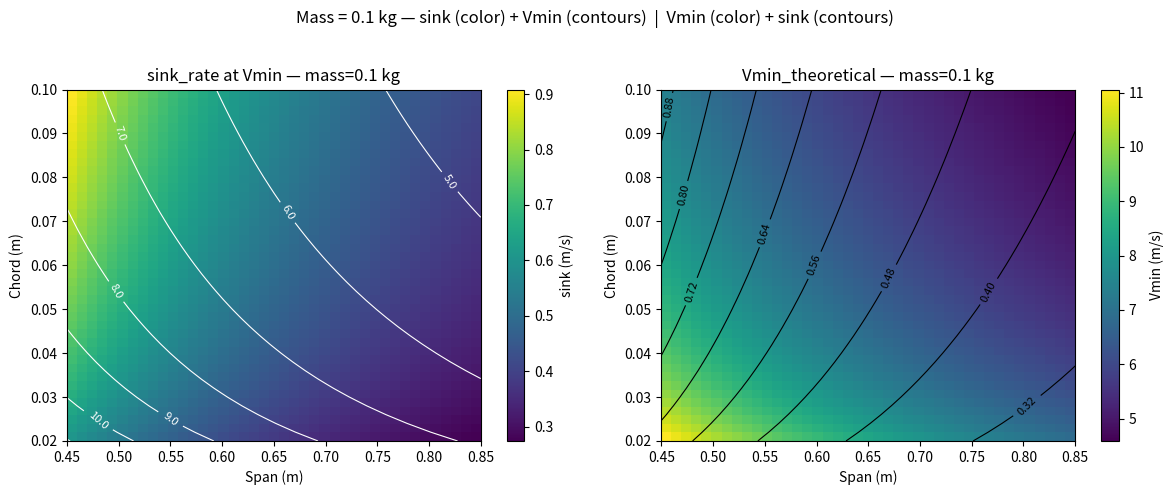
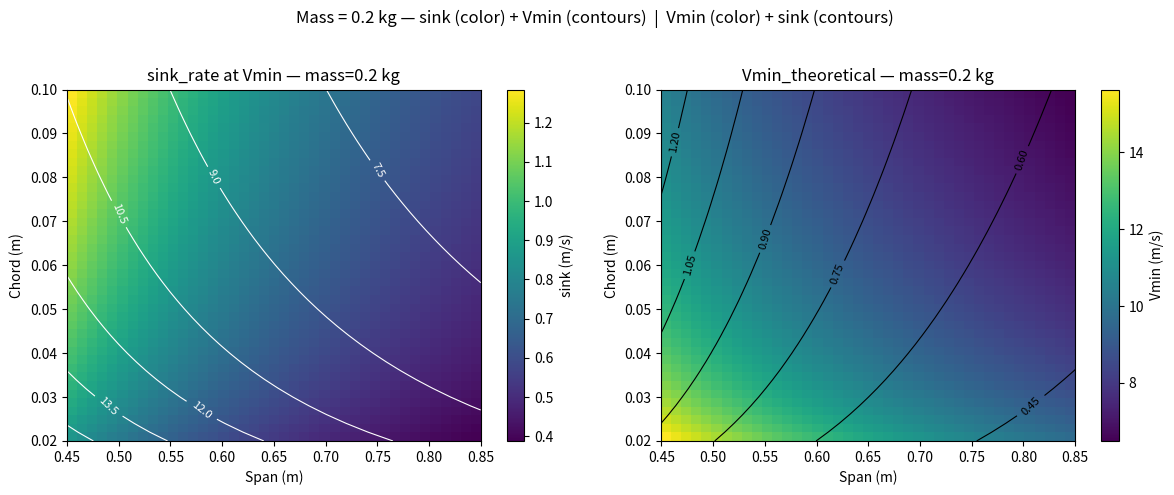
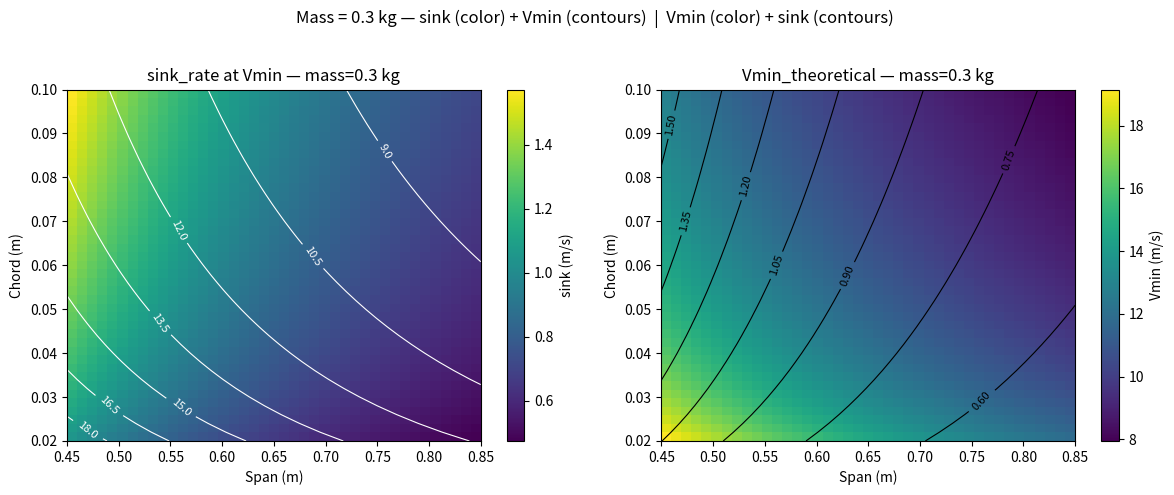
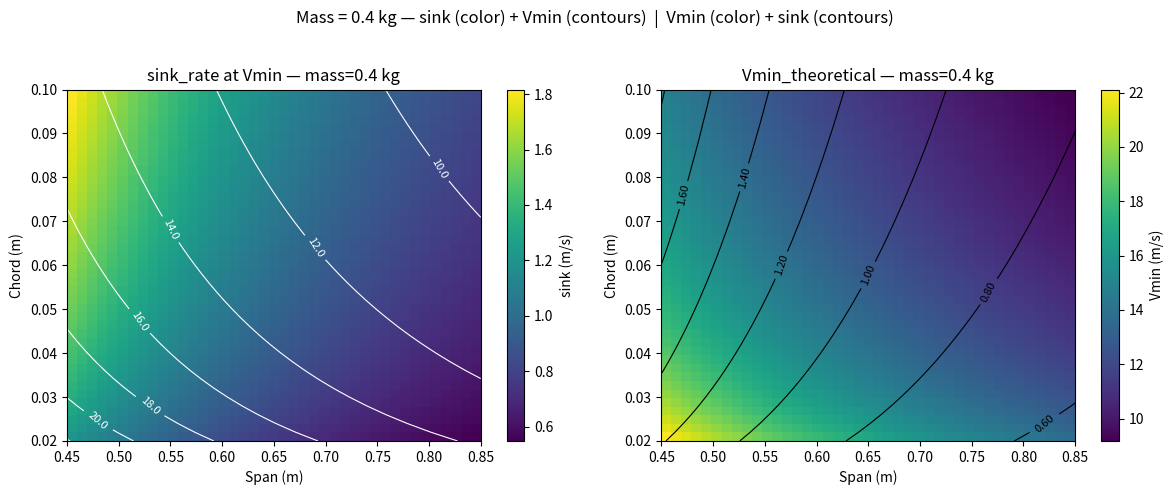
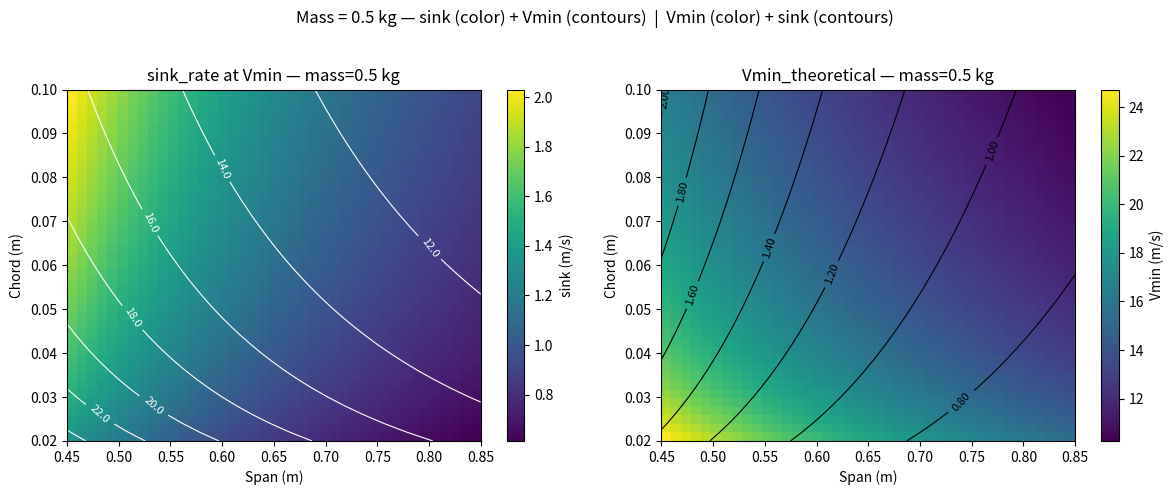
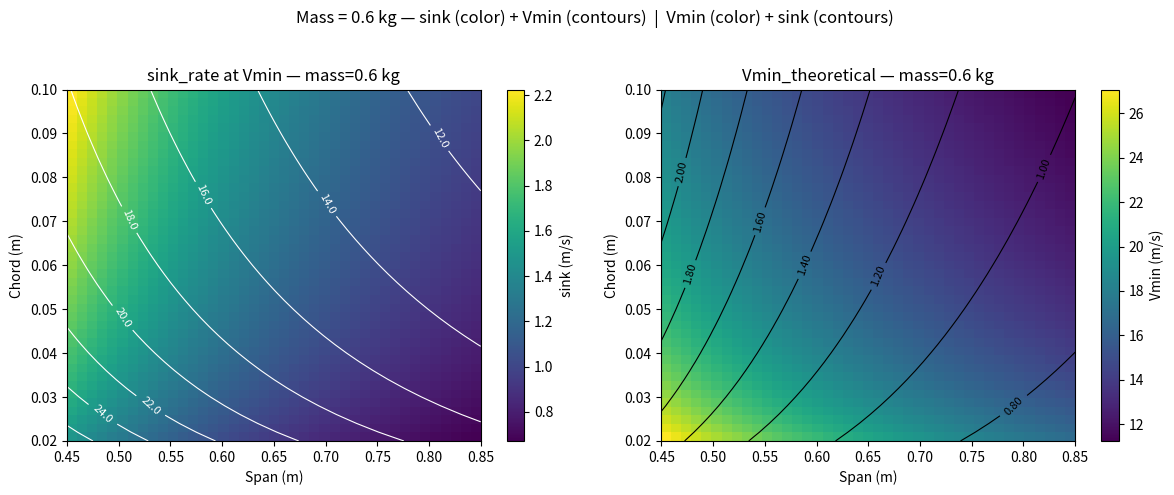
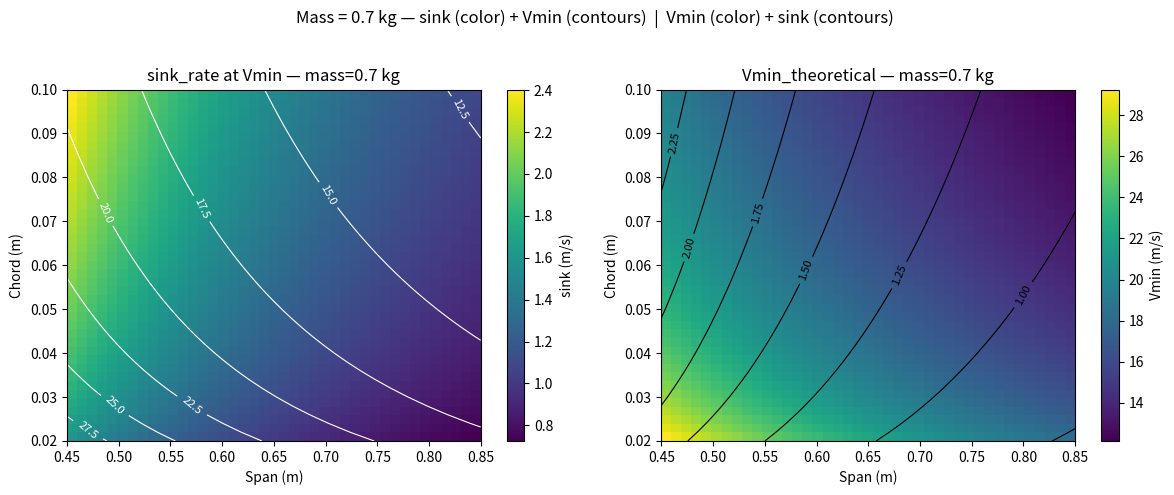
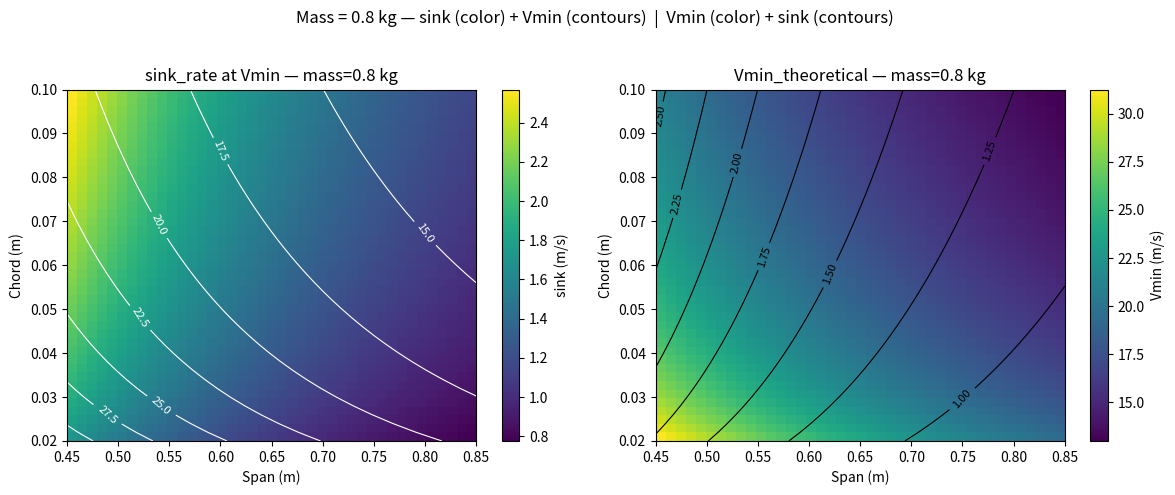
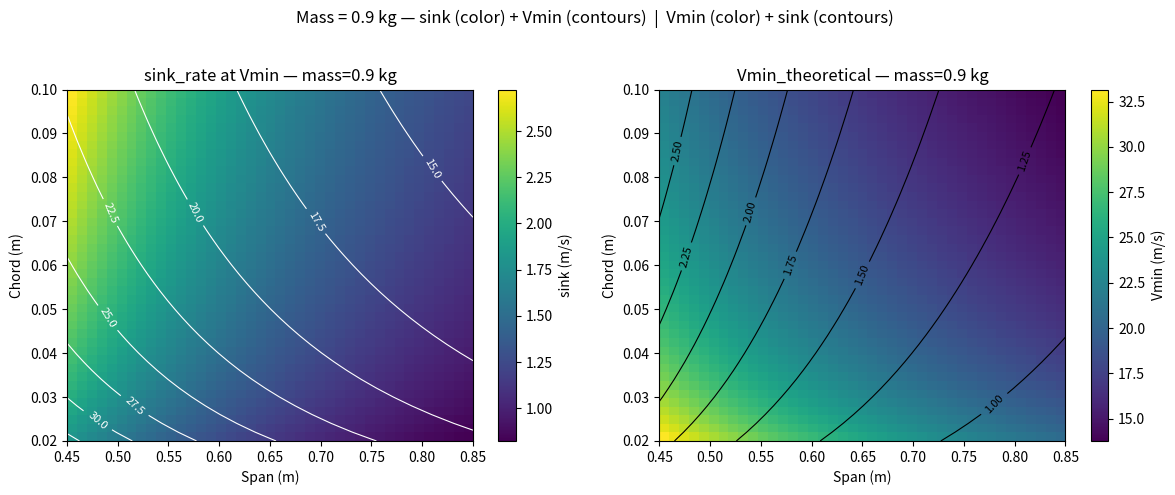
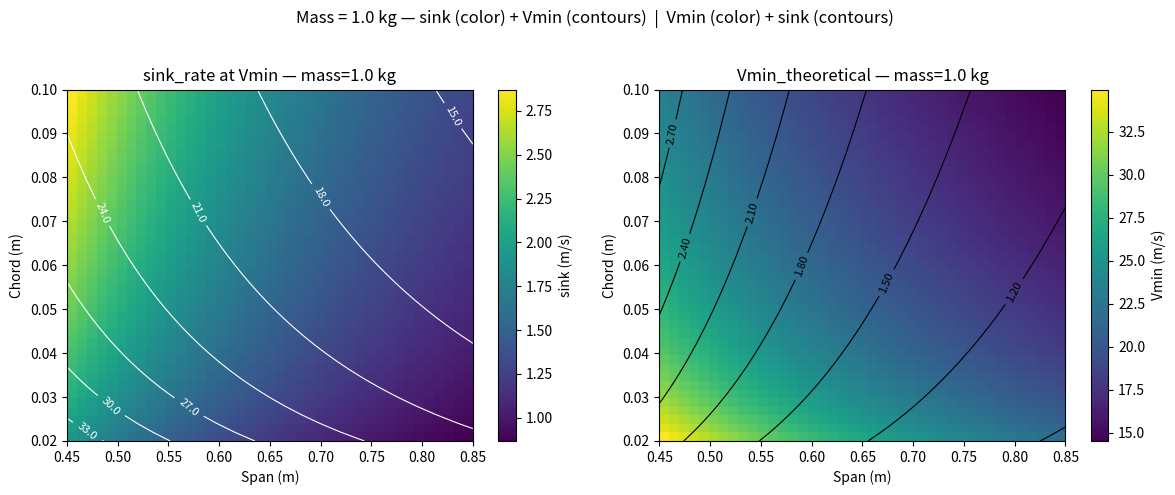

Reproduce these figures in Python, in order.
# combined_vmin_sink_heatmaps.py
import math, os
import numpy as np
import pandas as pd
import matplotlib.pyplot as plt
from datetime import datetime

# ---------------- Model (mesma formula que usaste) ----------------
class GliderSimple:
    def __init__(self, mass_kg, chord_m, span_m, oswald_efficiency=0.75, cd0=0.04):
        self.mass = mass_kg
        self.chord = chord_m
        self.span = span_m
        self.e = oswald_efficiency
        self.cd0 = cd0

    @property
    def wing_area(self):
        return max(self.chord * self.span, 1e-12)

    @property
    def aspect_ratio(self):
        return (self.span**2) / self.wing_area

    @property
    def induced_drag_factor(self):
        return 1.0 / (math.pi * self.aspect_ratio * self.e)

    def vmin_theoretical(self, rho=1.225):
        W = self.mass * 9.81
        S = self.wing_area
        K = self.induced_drag_factor
        return math.sqrt(2.0 / rho) * (K / self.cd0)**0.25 * math.sqrt(W / S)

    def sink_at_v(self, V, rho=1.225):
        W = self.mass * 9.81
        S = self.wing_area
        CL = W / (0.5 * rho * V**2 * S)
        K = self.induced_drag_factor
        CD = self.cd0 + K * CL**2
        D = 0.5 * rho * V**2 * S * CD
        sink = V * (D / W)
        glide = W / D if D > 0 else np.nan
        return {"V": V, "CL": CL, "CD": CD, "D": D, "sink": sink, "glide": glide}

# ---------------- Settings (edita se precisares) ----------------
chord_vals = np.linspace(0.02, 0.10, 41)   # corda 2cm -> 10cm
span_vals = np.linspace(0.45, 0.85, 41)    # span 0.45m -> 0.85m
masses = np.round(np.arange(0.1, 1.01, 0.1), 2)  # 0.1, 0.2, ..., 1.0 kg

OSWALD_EFF = 0.75
CD0 = 0.04
RHO = 1.225

# output dir
now = datetime.now().strftime('%Y%m%d_%H%M%S')
out_dir = f'combined_vmin_sink_heatmaps_{now}'
os.makedirs(out_dir, exist_ok=True)

# quais massas mostrar inline (apenas se corres num notebook)
show_masses_inline = [0.3, 0.5, 1.0]

# ---------------- Compute grid -----------------------------------
rows = []
for mass in masses:
    for chord in chord_vals:
        for span in span_vals:
            g = GliderSimple(mass, chord, span, oswald_efficiency=OSWALD_EFF, cd0=CD0)
            Vmin = g.vmin_theoretical(rho=RHO)
            sink_info = g.sink_at_v(Vmin, rho=RHO)
            rows.append({
                "mass": mass,
                "chord": chord,
                "span": span,
                "Vmin": Vmin,
                "sink": sink_info["sink"],
                "CL": sink_info["CL"],
                "CD": sink_info["CD"],
                "glide": sink_info["glide"]
            })

df = pd.DataFrame(rows)
full_csv = os.path.join(out_dir, 'vmin_sink_grid_full.csv')
df.to_csv(full_csv, index=False)
print("Saved full grid CSV to:", full_csv)

# ---------------- Plot combined figures per mass ----------------------
saved_files = []
for mass, group in df.groupby('mass'):
    sub = group.copy()
    # pivot tables for heatmaps (index = chord, columns = span)
    pivot_sink = sub.pivot_table(index='chord', columns='span', values='sink', aggfunc='mean')
    pivot_vmin = sub.pivot_table(index='chord', columns='span', values='Vmin', aggfunc='mean')

    X = pivot_sink.columns.values
    Y = pivot_sink.index.values
    extent = [X.min(), X.max(), Y.min(), Y.max()]

    fig, axes = plt.subplots(1, 2, figsize=(12, 5))
    ax1, ax2 = axes

    # Left: sink heatmap, overlay Vmin contours (white)
    im1 = ax1.imshow(pivot_sink.values, origin='lower', aspect='auto', extent=extent)
    ax1.set_title(f'sink_rate at Vmin — mass={mass} kg')
    ax1.set_xlabel('Span (m)'); ax1.set_ylabel('Chord (m)')
    c1 = fig.colorbar(im1, ax=ax1); c1.set_label('sink (m/s)')
    try:
        CS = ax1.contour(X, Y, pivot_vmin.values, colors='white', linewidths=0.8)
        ax1.clabel(CS, inline=True, fontsize=8, fmt='%.1f')
    except Exception:
        pass

    # Right: Vmin heatmap, overlay sink contours (black)
    im2 = ax2.imshow(pivot_vmin.values, origin='lower', aspect='auto', extent=extent)
    ax2.set_title(f'Vmin_theoretical — mass={mass} kg')
    ax2.set_xlabel('Span (m)'); ax2.set_ylabel('Chord (m)')
    c2 = fig.colorbar(im2, ax=ax2); c2.set_label('Vmin (m/s)')
    try:
        CS2 = ax2.contour(X, Y, pivot_sink.values, colors='black', linewidths=0.8)
        ax2.clabel(CS2, inline=True, fontsize=8, fmt='%.2f')
    except Exception:
        pass

    fig.suptitle(f'Mass = {mass} kg — sink (color) + Vmin (contours)  |  Vmin (color) + sink (contours)', fontsize=12)
    plt.tight_layout(rect=[0,0,1,0.96])

    fname = os.path.join(out_dir, f'combined_mass_{mass}.png')
    fig.savefig(fname, dpi=200)
    saved_files.append(fname)

    # show inline if desired (works in Jupyter)
    plt.close(fig) 


print("Saved combined heatmaps to folder:", out_dir)
print("Example files:", saved_files[:6])

# optional: print top combos per mass (lowest sink)
summary = df.groupby('mass').apply(lambda g: g.nsmallest(6, 'sink')[['chord','span','Vmin','sink']]).reset_index(level=1, drop=True).reset_index()
print("\nTop combos per mass (lowest sink):")
print(summary.head(24))
